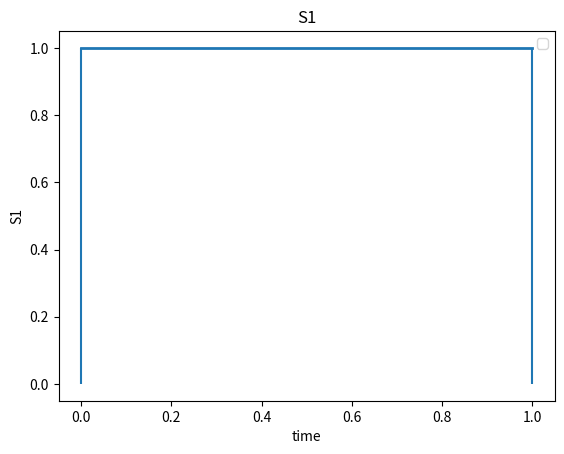
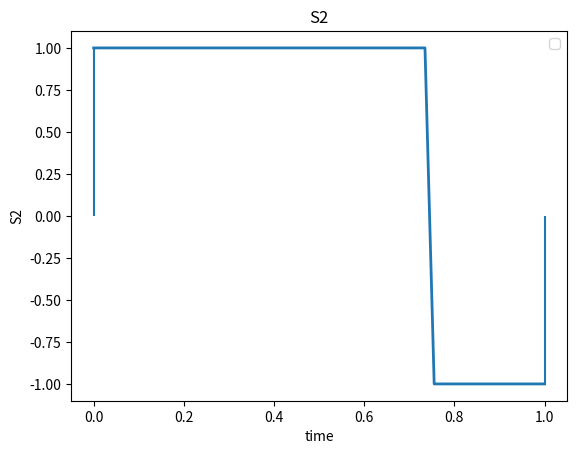
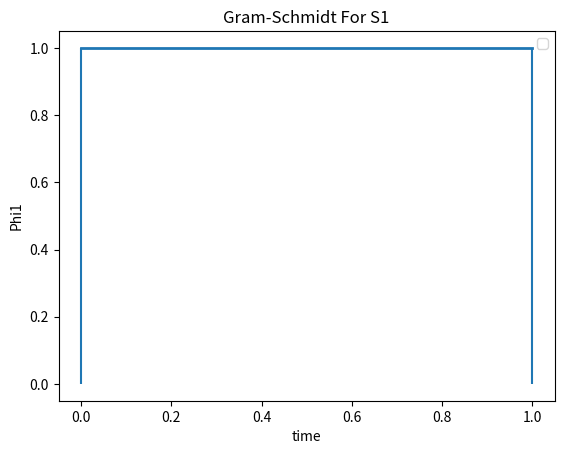
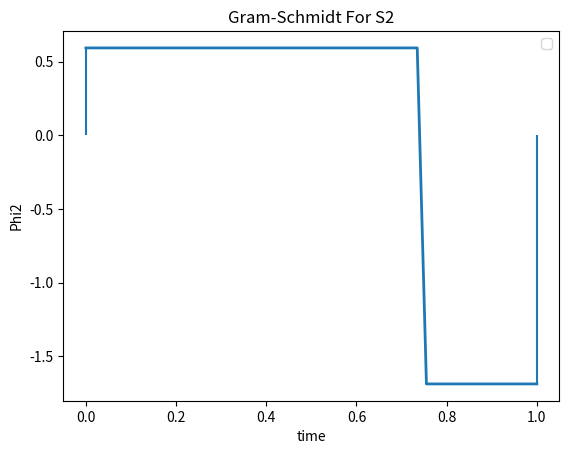
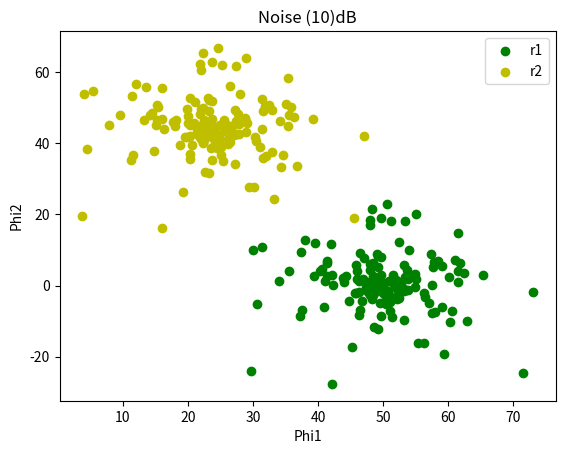

Generate these figures, in order, with matplotlib:
import numpy as np
import matplotlib.pyplot as plt

# later req 4
# documantation
# report

###########################################################
############## Gram-Schmidt Orthogonalization #############
###########################################################
def Gram_Schmidt(S1, S2):

    # later check is it ok or abs(s1)**2
    # Energy1 = np.sum(S1 ** 2)
    # calculate the energy of the s1(t)
    Energy1 = abs(S1)**2
    # calculate Gram-Schmidt base function Phi1
    Phi1 = S1 / np.sqrt(Energy1)
    # later divide on numOfSamples or not
    S21 = np.sum(S2 * Phi1) / numOfSamples
    # calculate Gram-Schmidt second orthogonalized
    g2 = S2 - S21 * Phi1
    # later divide on numOfSamples or not
    # calculate the energy of the s2(t)
    Energy2 = np.sum(g2 ** 2) / numOfSamples
    # calculate Gram-Schmidt base function Phi2
    Phi2 = g2 / np.sqrt(Energy2)

    return Phi1, Phi2


###########################################################
############### Signal Space representation ###############
###########################################################
def Signal_Space(S, Phi1, Phi2):

    # later divide on numOfSamples or not
    # just difference on scaling
    # calculate the signal space representation
    V1 = np.sum(S * Phi1)
    V2 = np.sum(S * Phi2)

    return V1, V2


# generate time axis
numOfSamples = 50
timeAxis = np.linspace(0, 1, numOfSamples)

# generate s1(t)
S1 = np.ones(numOfSamples)

# generate s2(t)
S2 = np.ones(numOfSamples)
S2[int(0.75*numOfSamples):numOfSamples] = -1

# plot s1(t) vs time
plt.figure(1)
plt.plot(timeAxis, S1, linewidth=2)
plt.xlabel("time")
plt.ylabel("S1")
# later change them
plt.vlines(x=0, ymin=0, ymax=1)
plt.vlines(x=1, ymin=0, ymax=1)
plt.title('S1')
plt.legend()

# plot s2(t) vs time
plt.figure(2)
plt.plot(timeAxis, S2, linewidth=2)
plt.xlabel("time")
plt.ylabel("S2")
# later change them
plt.vlines(x=0, ymin=0, ymax=1)
plt.vlines(x=1, ymin=-1, ymax=0)
plt.title('S2')
plt.legend()

# get the bases functions of s1(t) & s2(t)
Phi1, Phi2 = Gram_Schmidt(S1, S2)

# plot Phi1 vs time
plt.figure(3)
plt.plot(timeAxis, Phi1, linewidth=2)
plt.vlines(x=0, ymin=0, ymax=1)
plt.vlines(x=1, ymin=0, ymax=1)
plt.title('Gram-Schmidt For S1')
plt.xlabel("time")
plt.ylabel("Phi1")
plt.legend()

# plot Phi2 vs time
plt.figure(4)
plt.plot(timeAxis, Phi2, linewidth=2)
plt.vlines(x=0, ymin=0, ymax=Phi2[0])
plt.vlines(x=1, ymin=Phi2[numOfSamples-1], ymax=0)
plt.title('Gram-Schmidt For S2')
plt.xlabel("time")
plt.ylabel("Phi2")
plt.legend()
plt.show()

# get the signal space representation of s1(t) & s2(t)
V11, V12 = Signal_Space(S1, Phi1, Phi2)
V21, V22 = Signal_Space(S2, Phi1, Phi2)

# Plot the signal space representation
plt.figure(5)
plt.scatter(V11,V12, label='S1', c='g')
plt.scatter(V21,V22 , label='S2', c='y')
plt.title('Signal space')
plt.xlabel("phi1")
plt.ylabel("phi2")
plt.legend()
plt.show()

# generate E/σ2 array in db 
EOverSigma2_db_arr = [-5, 0, 10]
E = 1  # as energy for S1, S2 = 1

# for loop for each element in E/σ2 array 
for EOverSigma2_db in EOverSigma2_db_arr:
    
    # plot noise signal Phit1 vs Phi2
    plt.title('Noise ('+str(EOverSigma2_db)+')dB')
    plt.xlabel("Phi1")
    plt.ylabel("Phi2")
    # for loop 50 times for random noise samples
    for i in range(50):
        
        # calculate standard deviation
        standardDev = E/(10**(EOverSigma2_db/10))
        # generate random noise samples
        W = np.random.normal(0, np.sqrt(standardDev), numOfSamples)
        
        # add noise for signals
        r1 = S1 + W
        r2 = S2 + W

        # get the signal space representation of r1(t) & r2(t)
        V11_Req_3, V12_Req_3 = Signal_Space(r1, Phi1, Phi2)
        V21_Req_3, V22_Req_3 = Signal_Space(r2, Phi1, Phi2)
        
        # plot the signal space representation
        plt.scatter(V11_Req_3, V12_Req_3, c='g')
        plt.scatter(V21_Req_3, V22_Req_3, c='y')

    plt.legend(["r1", "r2"])
    plt.show()
